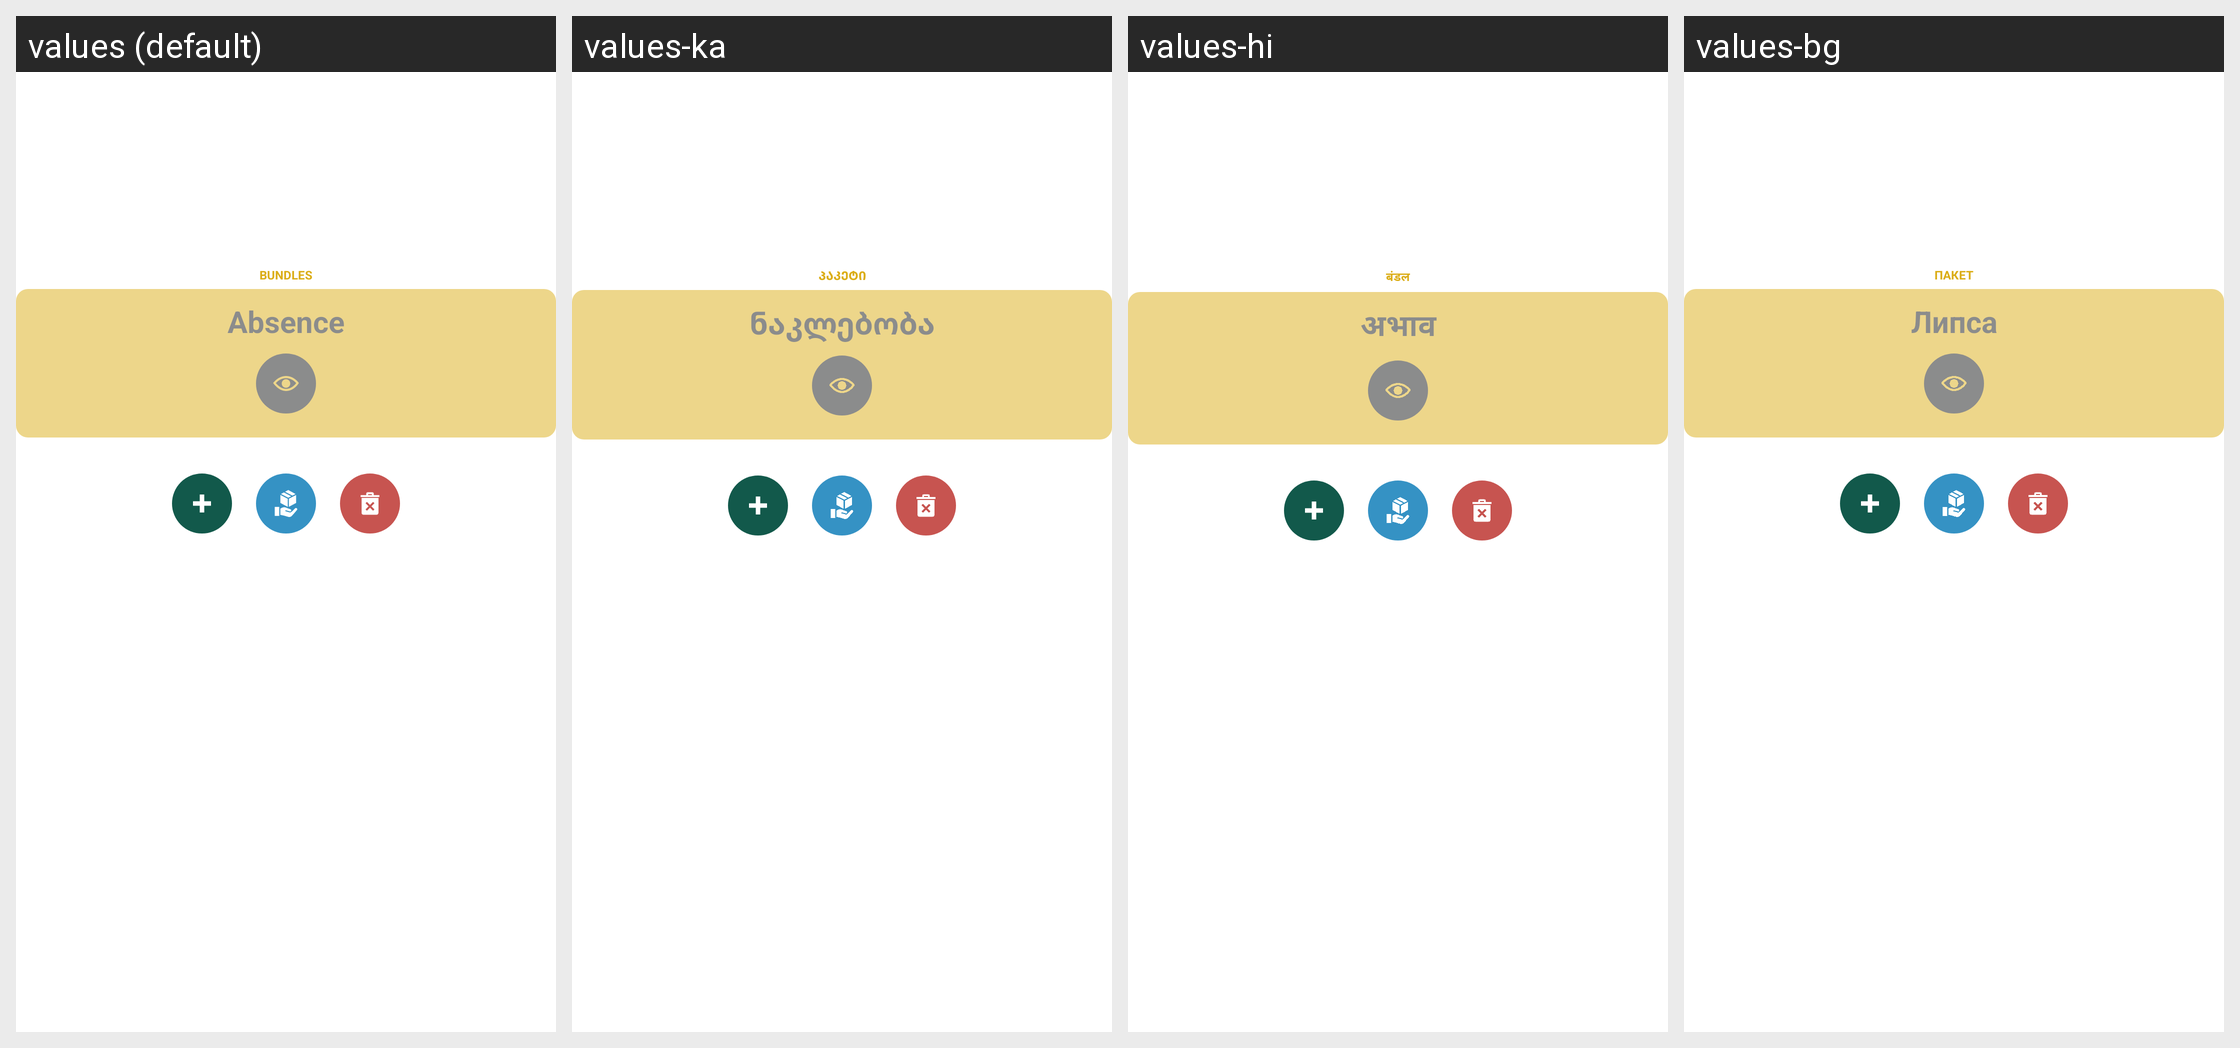

This grid shows one Android layout under several languages. Give, for every string resource on the screen, its name, the default text and each shown locale's text.
Android screen res/layout/measurement_result.xml rendered under 4 locales, left to right: values (default), values-ka, values-hi, values-bg. Device: Nexus 5 (rendered at 1080×1920; each locale shown at half size, 540×960, under a caption strip naming it); theme Theme.WoodMeas.
Other locales in the repository, not shown: values-cs, values-de, values-es, values-et, values-fi, values-fr, values-hu, values-it, values-ja, values-lt, values-lv, values-no, values-pl-rPL, values-pt, values-ro, values-ru, values-ru-rRU, values-sk, values-sv, values-uk, values-zh.
Strings drawn on this screen, with the default value and each locale's value (text and hints the layout hard-codes, and strings that could not be matched under every locale, appear in the picture but are not listed):

packages
  values: Bundles
  values-ka: პაკეტი
  values-hi: बंडल
  values-bg: Пакет

absence
  values: Absence
  values-ka: ნაკლებობა
  values-hi: अभाव
  values-bg: Липса
